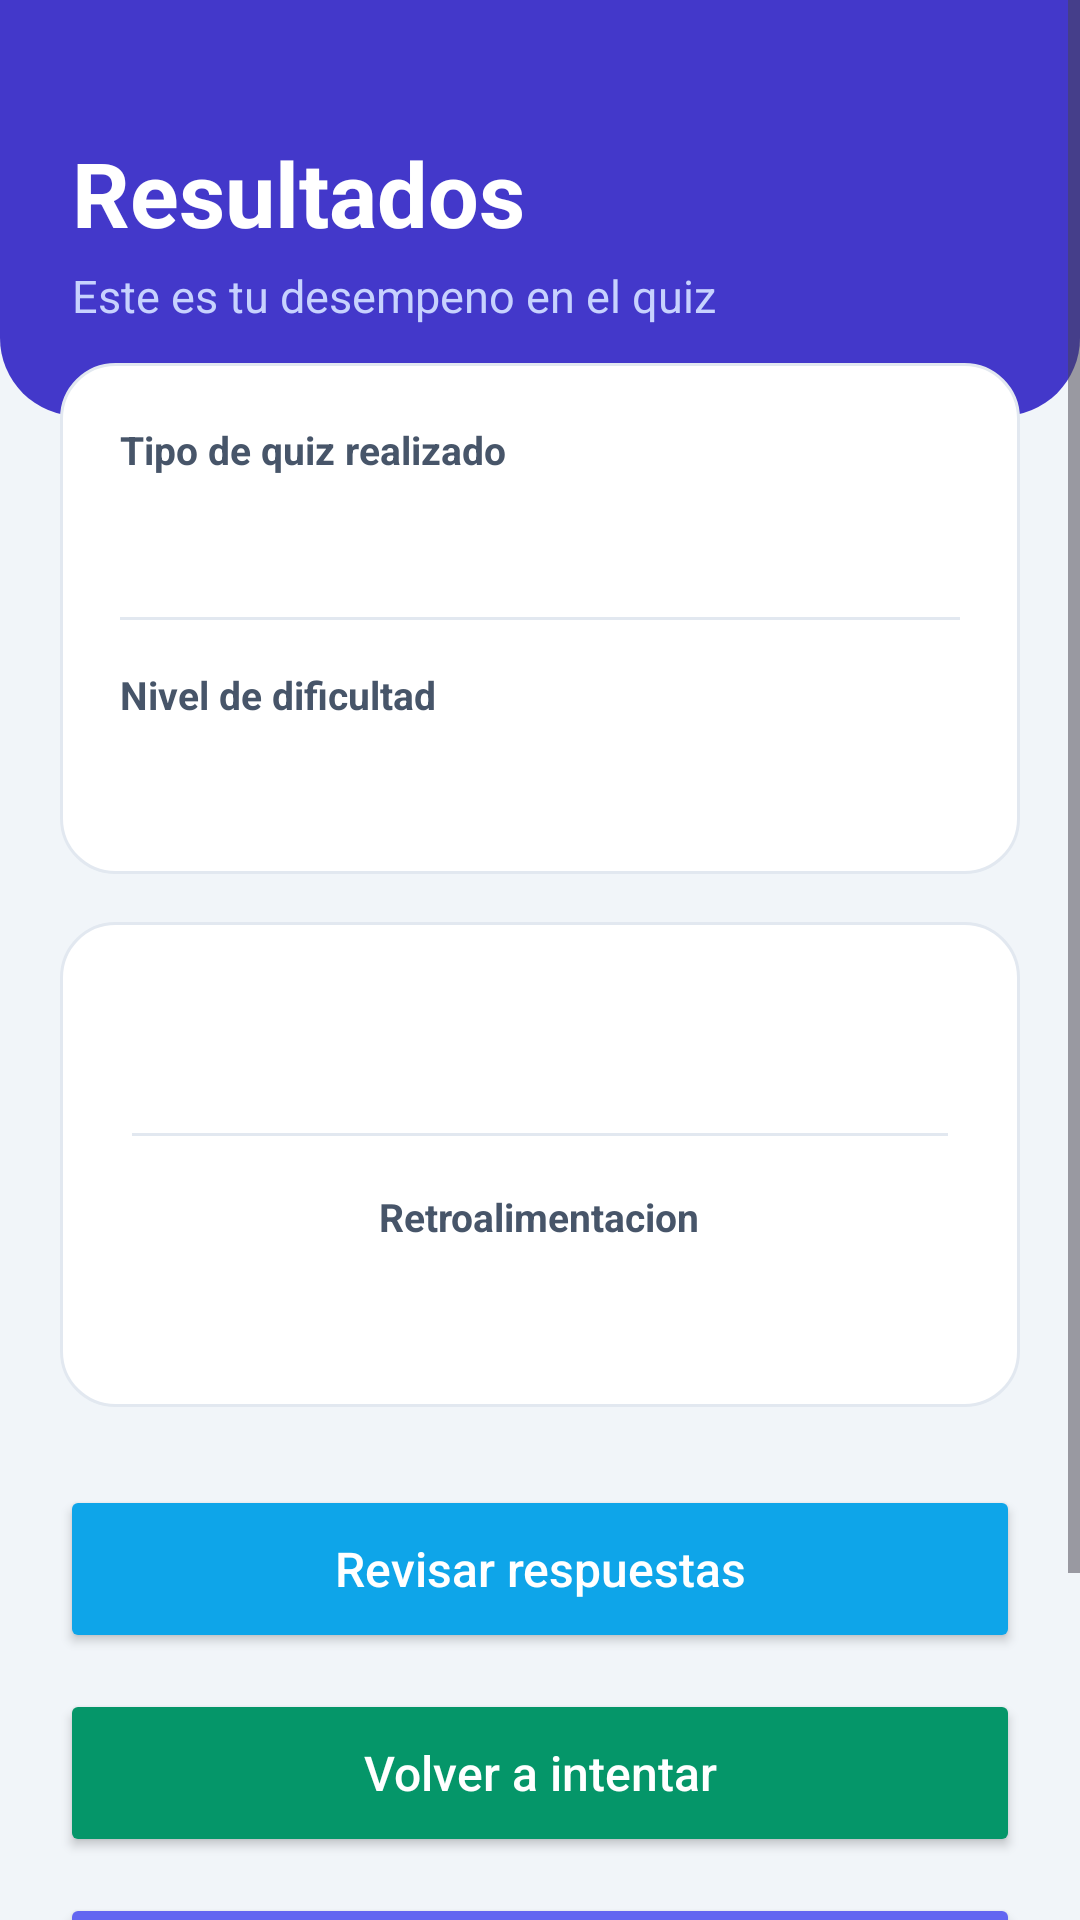

Layout XML and referenced resources for this Android screen:
<!-- AndroidManifest.xml: application theme Theme.Desafio2_ -->
<!-- res/layout/activity_resultado.xml -->
<?xml version="1.0" encoding="utf-8"?>
<ScrollView xmlns:android="http://schemas.android.com/apk/res/android"
    xmlns:tools="http://schemas.android.com/tools"
    android:id="@+id/raiz"
    android:layout_width="match_parent"
    android:layout_height="match_parent"
    android:background="@color/quiz_fondo"
    android:fillViewport="true">

    <LinearLayout
        android:layout_width="match_parent"
        android:layout_height="wrap_content"
        android:orientation="vertical"
        android:paddingBottom="28dp">

        <LinearLayout
            android:layout_width="match_parent"
            android:layout_height="wrap_content"
            android:background="@drawable/quiz_fondo_encabezado"
            android:orientation="vertical"
            android:paddingHorizontal="24dp"
            android:paddingTop="44dp"
            android:paddingBottom="30dp">

            <TextView
                android:layout_width="wrap_content"
                android:layout_height="wrap_content"
                android:text="@string/resultado_titulo"
                android:textColor="@color/white"
                android:textSize="30sp"
                android:textStyle="bold" />

            <TextView
                android:layout_width="wrap_content"
                android:layout_height="wrap_content"
                android:layout_marginTop="4dp"
                android:text="@string/resultado_subtitulo"
                android:textColor="@color/quiz_texto_claro"
                android:textSize="15sp" />
        </LinearLayout>

        <LinearLayout
            android:layout_width="match_parent"
            android:layout_height="wrap_content"
            android:layout_marginHorizontal="20dp"
            android:layout_marginTop="-18dp"
            android:background="@drawable/quiz_fondo_tarjeta"
            android:orientation="vertical"
            android:padding="20dp">

            <TextView
                android:layout_width="wrap_content"
                android:layout_height="wrap_content"
                android:text="@string/resultado_etiqueta_tipo"
                android:textColor="@color/quiz_texto_suave"
                android:textSize="13sp"
                android:textStyle="bold" />

            <TextView
                android:id="@+id/tvTipo"
                android:layout_width="match_parent"
                android:layout_height="wrap_content"
                android:layout_marginTop="4dp"
                android:textColor="@color/quiz_texto"
                android:textSize="20sp"
                android:textStyle="bold"
                tools:text="Ciencia" />

            <View
                android:layout_width="match_parent"
                android:layout_height="1dp"
                android:layout_marginVertical="16dp"
                android:background="@color/quiz_borde" />

            <TextView
                android:layout_width="wrap_content"
                android:layout_height="wrap_content"
                android:text="@string/resultado_etiqueta_nivel"
                android:textColor="@color/quiz_texto_suave"
                android:textSize="13sp"
                android:textStyle="bold" />

            <TextView
                android:id="@+id/tvNivel"
                android:layout_width="match_parent"
                android:layout_height="wrap_content"
                android:layout_marginTop="4dp"
                android:textColor="@color/quiz_texto"
                android:textSize="20sp"
                android:textStyle="bold"
                tools:text="Dificil" />
        </LinearLayout>

        <LinearLayout
            android:layout_width="match_parent"
            android:layout_height="wrap_content"
            android:layout_marginHorizontal="20dp"
            android:layout_marginTop="16dp"
            android:background="@drawable/quiz_fondo_tarjeta"
            android:gravity="center_horizontal"
            android:orientation="vertical"
            android:padding="24dp">

            <TextView
                android:id="@+id/tvPuntaje"
                android:layout_width="match_parent"
                android:layout_height="wrap_content"
                android:gravity="center"
                android:textColor="@color/quiz_deportes"
                android:textSize="21sp"
                android:textStyle="bold"
                tools:text="Obtuviste 4 de 5 respuestas correctas" />

            <View
                android:layout_width="match_parent"
                android:layout_height="1dp"
                android:layout_marginVertical="18dp"
                android:background="@color/quiz_borde" />

            <TextView
                android:layout_width="wrap_content"
                android:layout_height="wrap_content"
                android:text="@string/resultado_etiqueta_mensaje"
                android:textColor="@color/quiz_texto_suave"
                android:textSize="13sp"
                android:textStyle="bold" />

            <TextView
                android:id="@+id/tvMensaje"
                android:layout_width="match_parent"
                android:layout_height="wrap_content"
                android:layout_marginTop="8dp"
                android:gravity="center"
                android:lineSpacingExtra="3dp"
                android:textColor="@color/quiz_texto"
                android:textSize="17sp"
                tools:text="Muy buen resultado, estuviste cerca del puntaje perfecto." />
        </LinearLayout>

        <Button
            android:id="@+id/btnRevisar"
            android:layout_width="match_parent"
            android:layout_height="wrap_content"
            android:layout_marginHorizontal="20dp"
            android:layout_marginTop="26dp"
            android:backgroundTint="@color/quiz_ciencia"
            android:minHeight="56dp"
            android:text="@string/accion_revisar"
            android:textAllCaps="false"
            android:textColor="@color/white"
            android:textSize="16sp" />

        <Button
            android:id="@+id/btnReintentar"
            android:layout_width="match_parent"
            android:layout_height="wrap_content"
            android:layout_marginHorizontal="20dp"
            android:layout_marginTop="12dp"
            android:backgroundTint="@color/quiz_deportes"
            android:minHeight="56dp"
            android:text="@string/accion_reintentar"
            android:textAllCaps="false"
            android:textColor="@color/white"
            android:textSize="16sp" />

        <Button
            android:id="@+id/btnNuevoQuiz"
            android:layout_width="match_parent"
            android:layout_height="wrap_content"
            android:layout_marginHorizontal="20dp"
            android:layout_marginTop="12dp"
            android:backgroundTint="@color/quiz_cultura"
            android:minHeight="56dp"
            android:text="@string/accion_nuevo_quiz"
            android:textAllCaps="false"
            android:textColor="@color/white"
            android:textSize="16sp" />

        <Button
            android:id="@+id/btnRegresar"
            android:layout_width="match_parent"
            android:layout_height="wrap_content"
            android:layout_marginHorizontal="20dp"
            android:layout_marginTop="12dp"
            android:backgroundTint="@color/quiz_regresar"
            android:minHeight="54dp"
            android:text="@string/accion_inicio"
            android:textAllCaps="false"
            android:textColor="@color/white"
            android:textSize="16sp" />
    </LinearLayout>
</ScrollView>
<!-- resources referenced by this layout -->
<resources>
  <color name="quiz_borde">#E2E8F0</color>
  <color name="quiz_ciencia">#0EA5E9</color>
  <color name="quiz_cultura">#6366F1</color>
  <color name="quiz_deportes">#059669</color>
  <color name="quiz_fondo">#F1F5F9</color>
  <color name="quiz_regresar">#64748B</color>
  <color name="quiz_texto">#0F172A</color>
  <color name="quiz_texto_claro">#C7D2FE</color>
  <color name="quiz_texto_suave">#475569</color>
  <color name="white">#FFFFFFFF</color>
  <!-- drawable quiz_fondo_encabezado (drawable) -->
  <?xml version="1.0" encoding="utf-8"?>
  <shape xmlns:android="http://schemas.android.com/apk/res/android"
      android:shape="rectangle">
  
      <solid android:color="@color/quiz_encabezado" />
  
      <corners
          android:bottomLeftRadius="26dp"
          android:bottomRightRadius="26dp" />
  </shape>
  <!-- drawable quiz_fondo_tarjeta (drawable) -->
  <?xml version="1.0" encoding="utf-8"?>
  <shape xmlns:android="http://schemas.android.com/apk/res/android"
      android:shape="rectangle">
  
      <solid android:color="@color/quiz_tarjeta" />
  
      <corners android:radius="18dp" />
  
      <stroke
          android:width="1dp"
          android:color="@color/quiz_borde" />
  </shape>
  <string name="accion_inicio">Volver al inicio</string>
  <string name="accion_nuevo_quiz">Realizar otro quiz</string>
  <string name="accion_reintentar">Volver a intentar</string>
  <string name="accion_revisar">Revisar respuestas</string>
  <string name="resultado_etiqueta_mensaje">Retroalimentacion</string>
  <string name="resultado_etiqueta_nivel">Nivel de dificultad</string>
  <string name="resultado_etiqueta_tipo">Tipo de quiz realizado</string>
  <string name="resultado_subtitulo">Este es tu desempeno en el quiz</string>
  <string name="resultado_titulo">Resultados</string>
  <style name="Theme.Desafio2_" parent="Base.Theme.Desafio2_" />
  <color name="quiz_encabezado">#4338CA</color>
  <color name="quiz_tarjeta">#FFFFFF</color>
  <style name="Base.Theme.Desafio2_" parent="Theme.Material3.DayNight.NoActionBar">
          <item name="colorPrimary">@color/brand_primary</item>
          <item name="colorOnPrimary">@color/brand_on_primary</item>
          <item name="colorPrimaryContainer">@color/brand_primary_container</item>
          <item name="colorOnPrimaryContainer">@color/brand_on_primary_container</item>
          <item name="colorSecondary">@color/brand_secondary</item>
          <item name="colorOnSecondary">@color/brand_on_primary</item>
      </style>
  <color name="brand_primary">#6366F1</color>
  <color name="brand_on_primary">#FFFFFF</color>
  <color name="brand_primary_container">#E0E7FF</color>
  <color name="brand_on_primary_container">#1E1B4B</color>
  <color name="brand_secondary">#0EA5E9</color>
</resources>
